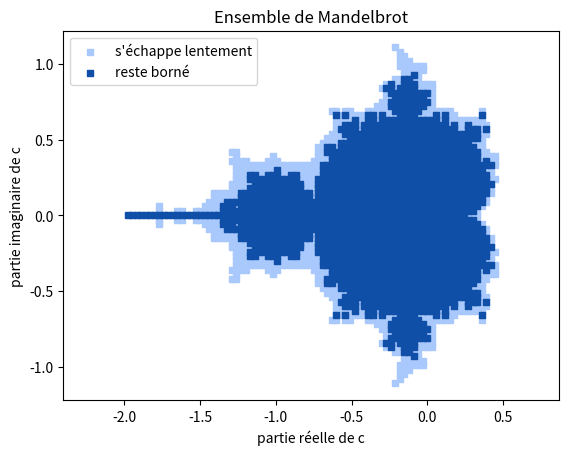

This figure's Python source:
# Modèle : Ensemble de Mandelbrot
# Résumé : Les c pour lesquels z² + c reste borné.

# Pour chaque point c, on calcule z_0 = 0, z_(n+1) = z_n² + c. Si un terme
# sort du disque de rayon 2, la suite part à l'infini : c n'est pas dans
# l'ensemble. On colore aussi les points qui s'en échappent lentement.
import matplotlib.pyplot as plt

MAXIMUM = 30  # nombre de termes calculés
PAS = 0.03  # écart entre deux points de la grille


def iterations(c, maximum=MAXIMUM):
    """Le rang du premier terme de module supérieur à 2, ou maximum s'il n'y en a pas.

    >>> iterations(1)
    3
    >>> iterations(-1)
    30
    >>> iterations(0.5j)
    30
    """
    z = 0
    for n in range(1, maximum + 1):
        z = z * z + c
        if z.real * z.real + z.imag * z.imag > 4:  # |z| > 2, sans racine carrée
            return n
    return maximum


dedans, bord = [], []
for i in range(round(2.7 / PAS) + 1):
    for j in range(round(2.4 / PAS) + 1):
        c = complex(-2.1 + i * PAS, -1.2 + j * PAS)
        n = iterations(c)
        if n == MAXIMUM:
            dedans.append(c)
        elif n > 8:
            bord.append(c)

print(f"{len(dedans)} points de la grille sont dans l'ensemble (après {MAXIMUM} termes).")
aire = f"{len(dedans) * PAS * PAS:.2f}".replace(".", ",")
print(f"Aire approchée : {aire}. Avec plus de termes et une grille plus fine, on approche 1,51.")

# Des petits carrés jointifs, en deux couleurs.
x, y = [c.real for c in bord], [c.imag for c in bord]
plt.scatter(x, y, s=14, marker="s", color="#a9c8fb", label="s'échappe lentement")
x, y = [c.real for c in dedans], [c.imag for c in dedans]
plt.scatter(x, y, s=14, marker="s", color="#0f4fa8", label="reste borné")
plt.axis("equal")
plt.xlabel("partie réelle de c")
plt.ylabel("partie imaginaire de c")
plt.title("Ensemble de Mandelbrot")
plt.legend()
plt.show()
